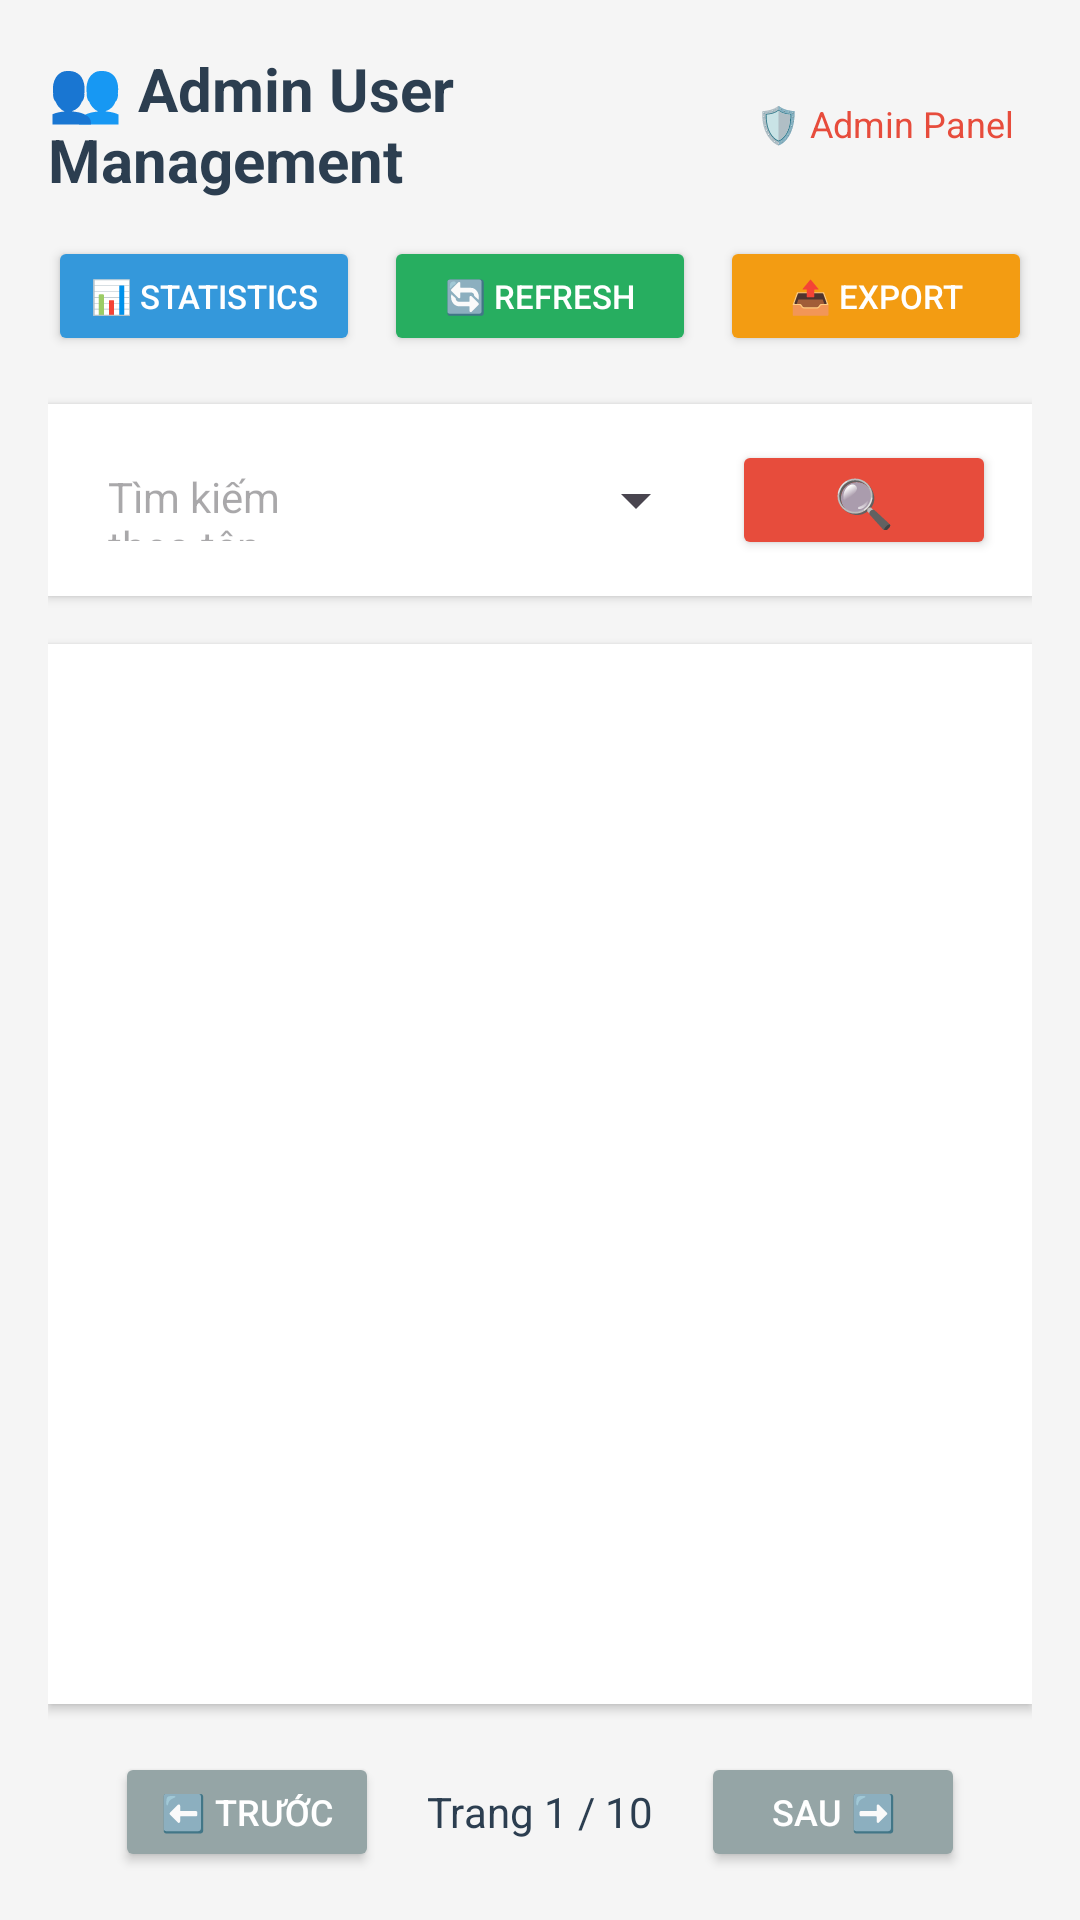

Layout XML and referenced resources for this Android screen:
<!-- AndroidManifest.xml: application theme Theme.PROJECTPRMEXE -->
<!-- res/layout/activity_user_management.xml -->
<?xml version="1.0" encoding="utf-8"?>
<LinearLayout xmlns:android="http://schemas.android.com/apk/res/android"
    android:layout_width="match_parent"
    android:layout_height="match_parent"
    android:orientation="vertical"
    android:padding="16dp"
    android:background="#f5f5f5">

    
    <LinearLayout
        android:layout_width="match_parent"
        android:layout_height="wrap_content"
        android:orientation="vertical"
        android:layout_marginBottom="16dp">

        
        <LinearLayout
            android:layout_width="match_parent"
            android:layout_height="wrap_content"
            android:orientation="horizontal"
            android:gravity="center_vertical"
            android:layout_marginBottom="12dp">

            <TextView
                android:layout_width="0dp"
                android:layout_height="wrap_content"
                android:layout_weight="1"
                android:text="👥 Admin User Management"
                android:textSize="20sp"
                android:textStyle="bold"
                android:textColor="#2c3e50" />

            <TextView
                android:layout_width="wrap_content"
                android:layout_height="wrap_content"
                android:text="🛡️ Admin Panel"
                android:textSize="12sp"
                android:textColor="#e74c3c"
                android:background="@drawable/card_background"
                android:padding="6dp" />

        </LinearLayout>

        
        <LinearLayout
            android:layout_width="match_parent"
            android:layout_height="wrap_content"
            android:orientation="horizontal"
            android:gravity="center">

            <Button
                android:id="@+id/btnStatistics"
                android:layout_width="0dp"
                android:layout_height="40dp"
                android:layout_weight="1"
                android:text="📊 Statistics"
                android:textSize="11sp"
                android:backgroundTint="#3498db"
                android:textColor="#FFFFFF"
                android:layout_marginEnd="4dp" />

            <Button
                android:id="@+id/btnRefresh"
                android:layout_width="0dp"
                android:layout_height="40dp"
                android:layout_weight="1"
                android:text="🔄 Refresh"
                android:textSize="11sp"
                android:backgroundTint="#27ae60"
                android:textColor="#FFFFFF"
                android:layout_marginStart="4dp"
                android:layout_marginEnd="4dp" />

            <Button
                android:id="@+id/btnExportData"
                android:layout_width="0dp"
                android:layout_height="40dp"
                android:layout_weight="1"
                android:text="📤 Export"
                android:textSize="11sp"
                android:backgroundTint="#f39c12"
                android:textColor="#FFFFFF"
                android:layout_marginStart="4dp" />

        </LinearLayout>

    </LinearLayout>

    
    <LinearLayout
        android:layout_width="match_parent"
        android:layout_height="wrap_content"
        android:orientation="horizontal"
        android:layout_marginBottom="16dp"
        android:background="#FFFFFF"
        android:padding="12dp"
        android:elevation="2dp">

        <EditText
            android:id="@+id/etSearch"
            android:layout_width="0dp"
            android:layout_height="40dp"
            android:layout_weight="1"
            android:hint="Tìm kiếm theo tên, email..."
            android:textSize="14sp"
            android:padding="8dp"
            android:background="@drawable/edit_text_background" />

        <Spinner
            android:id="@+id/spinnerRole"
            android:layout_width="120dp"
            android:layout_height="40dp"
            android:layout_marginStart="8dp" />

        <Button
            android:id="@+id/btnSearch"
            android:layout_width="wrap_content"
            android:layout_height="40dp"
            android:text="🔍"
            android:textSize="16sp"
            android:backgroundTint="#e74c3c"
            android:textColor="#FFFFFF"
            android:layout_marginStart="8dp" />

    </LinearLayout>

    
    <androidx.recyclerview.widget.RecyclerView
        android:id="@+id/recyclerViewUsers"
        android:layout_width="match_parent"
        android:layout_height="0dp"
        android:layout_weight="1"
        android:background="#FFFFFF"
        android:elevation="2dp"
        android:padding="8dp" />

    
    <LinearLayout
        android:layout_width="match_parent"
        android:layout_height="wrap_content"
        android:orientation="horizontal"
        android:gravity="center"
        android:layout_marginTop="16dp">

        <Button
            android:id="@+id/btnPrevious"
            android:layout_width="wrap_content"
            android:layout_height="40dp"
            android:text="⬅️ Trước"
            android:textSize="12sp"
            android:backgroundTint="#95a5a6"
            android:textColor="#FFFFFF"
            android:layout_marginEnd="16dp" />

        <TextView
            android:id="@+id/tvPageInfo"
            android:layout_width="wrap_content"
            android:layout_height="wrap_content"
            android:text="Trang 1 / 10"
            android:textSize="14sp"
            android:textColor="#2c3e50" />

        <Button
            android:id="@+id/btnNext"
            android:layout_width="wrap_content"
            android:layout_height="40dp"
            android:text="Sau ➡️"
            android:textSize="12sp"
            android:backgroundTint="#95a5a6"
            android:textColor="#FFFFFF"
            android:layout_marginStart="16dp" />

    </LinearLayout>

</LinearLayout>
<!-- resources referenced by this layout -->
<resources>
  <style name="Theme.PROJECTPRMEXE" parent="Base.Theme.PROJECTPRMEXE" />
  <style name="Base.Theme.PROJECTPRMEXE" parent="Theme.Material3.DayNight.NoActionBar">
          
          
      </style>
</resources>
